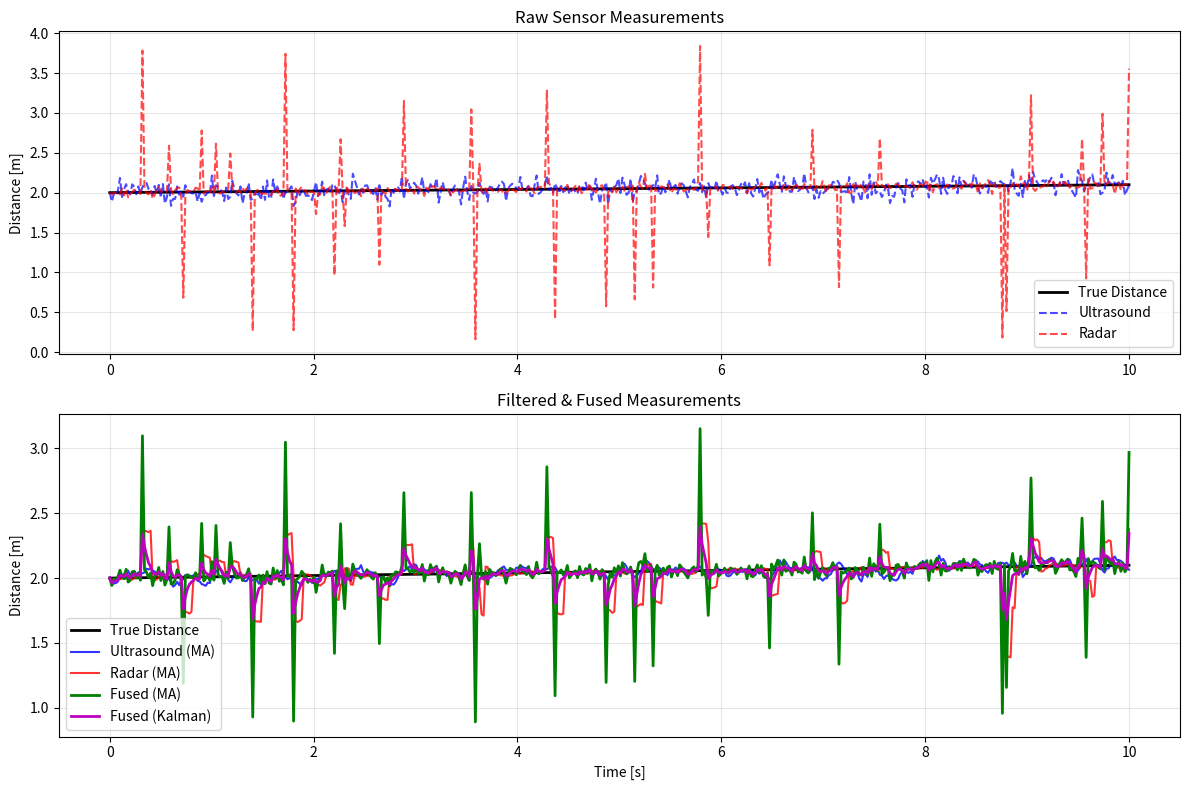

Write the Python code that produced this figure. (Note: this script raises an exception after producing the figure.)
import numpy as np
import matplotlib.pyplot as plt
import pandas as pd
from scipy.stats import norm
import os

class UltrasoundSensor:
    """Noisy ultrasound sensor simulation"""
    def __init__(self):
        self.noise_std = 0.08  # High noise
    
    def measure(self, true_distance):
        noise = np.random.normal(0, self.noise_std)
        return true_distance + noise

class RadarSensor:
    """Radar sensor with outliers"""
    def __init__(self):
        self.outlier_prob = 0.1
        self.noise_std = 0.03
    
    def measure(self, true_distance):
        if np.random.random() < self.outlier_prob:
            # Outlier: completely wrong reading
            return true_distance + np.random.uniform(-2, 2)
        noise = np.random.normal(0, self.noise_std)
        return true_distance + noise

class MovingAverageFilter:
    """Simple moving average filter"""
    def __init__(self, window_size=5):
        self.window_size = window_size
        self.buffer = []
    
    def update(self, measurement):
        self.buffer.append(measurement)
        if len(self.buffer) > self.window_size:
            self.buffer.pop(0)
        return np.mean(self.buffer)

class SimpleKalmanFilter:
    """Lightweight 1D Kalman filter for distance estimation"""
    def __init__(self, process_noise=0.01, measurement_noise=0.05):
        self.x = 2.0  # Initial state estimate (distance)
        self.P = 1.0  # Initial uncertainty
        self.Q = process_noise  # Process noise
        self.R = measurement_noise  # Measurement noise
    
    def predict(self):
        # State prediction (constant velocity model, v=0)
        self.x = self.x
        self.P = self.P + self.Q
    
    def update(self, z):
        # Measurement update
        K = self.P / (self.P + self.R)  # Kalman gain
        self.x = self.x + K * (z - self.x)
        self.P = (1 - K) * self.P

def simulate_sensors(n_samples=500, true_distance_func=lambda t: 2.0 + 0.5*np.sin(t/50)):
    """Generate simulated sensor data"""
    ultrasound = UltrasoundSensor()
    radar = RadarSensor()
    
    time = np.linspace(0, 10, n_samples)
    true_distance = true_distance_func(time)
    
    ultrasound_data = np.array([ultrasound.measure(d) for d in true_distance])
    radar_data = np.array([radar.measure(d) for d in true_distance])
    
    return time, true_distance, ultrasound_data, radar_data

def fuse_sensors(ultrasound_data, radar_data):
    """Apply different fusion strategies"""
    # Moving average filters
    ultrasound_ma = MovingAverageFilter(5)
    radar_ma = MovingAverageFilter(5)
    
    ultrasound_filtered = []
    radar_filtered = []
    
    # Kalman filter
    kf = SimpleKalmanFilter()
    
    fused_ma = []
    fused_kf = []
    
    for u, r in zip(ultrasound_data, radar_data):
        # Moving average
        ultrasound_filtered.append(ultrasound_ma.update(u))
        radar_filtered.append(radar_ma.update(r))
        
        # Weighted average (radar more reliable when not outlier)
        fused_ma.append(0.4*u + 0.6*r)
        
        # Kalman fusion
        kf.predict()
        kf.update(0.5*u + 0.5*r)  # Pre-fuse measurements
        fused_kf.append(kf.x)
    
    return (np.array(ultrasound_filtered), np.array(radar_filtered),
            np.array(fused_ma), np.array(fused_kf))

def main():
    # Simulate data
    print("Simulating sensor data...")
    time, true_distance, ultrasound_data, radar_data = simulate_sensors()
    
    # Apply fusion
    print("Applying sensor fusion...")
    u_filtered, r_filtered, fused_ma, fused_kf = fuse_sensors(ultrasound_data, radar_data)
    
    # Calculate RMSE
    rmse_true = lambda x: np.sqrt(np.mean((x - true_distance)**2))
    print(f"RMSE - Ultrasound: {rmse_true(ultrasound_data):.3f}m")
    print(f"RMSE - Radar: {rmse_true(radar_data):.3f}m") 
    print(f"RMSE - Fused MA: {rmse_true(fused_ma):.3f}m")
    print(f"RMSE - Fused KF: {rmse_true(fused_kf):.3f}m")
    
    # Create plots
    os.makedirs("results", exist_ok=True)
    
    plt.figure(figsize=(12, 8))
    
    plt.subplot(2, 1, 1)
    plt.plot(time, true_distance, 'k-', linewidth=2, label='True Distance')
    plt.plot(time, ultrasound_data, 'b--', alpha=0.7, label='Ultrasound')
    plt.plot(time, radar_data, 'r--', alpha=0.7, label='Radar')
    plt.ylabel('Distance [m]')
    plt.legend()
    plt.grid(True, alpha=0.3)
    plt.title('Raw Sensor Measurements')
    
    plt.subplot(2, 1, 2)
    plt.plot(time, true_distance, 'k-', linewidth=2, label='True Distance')
    plt.plot(time, u_filtered, 'b-', alpha=0.8, label='Ultrasound (MA)')
    plt.plot(time, r_filtered, 'r-', alpha=0.8, label='Radar (MA)')
    plt.plot(time, fused_ma, 'g-', linewidth=2, label='Fused (MA)')
    plt.plot(time, fused_kf, 'm-', linewidth=2, label='Fused (Kalman)')
    plt.xlabel('Time [s]')
    plt.ylabel('Distance [m]')
    plt.legend()
    plt.grid(True, alpha=0.3)
    plt.title('Filtered & Fused Measurements')
    
    plt.tight_layout()
    plt.savefig('results/fusion_results.png', dpi=300, bbox_inches='tight')
    plt.show()
    
    # Save data
    df = pd.DataFrame({
        'time': time,
        'true_distance': true_distance,
        'ultrasound': ultrasound_data,
        'radar': radar_data,
        'fused_ma': fused_ma,
        'fused_kf': fused_kf
    })
    df.to_csv('data/sensor_data.csv', index=False)
    print("Results saved to data/sensor_data.csv")

if __name__ == "__main__":
    main()
